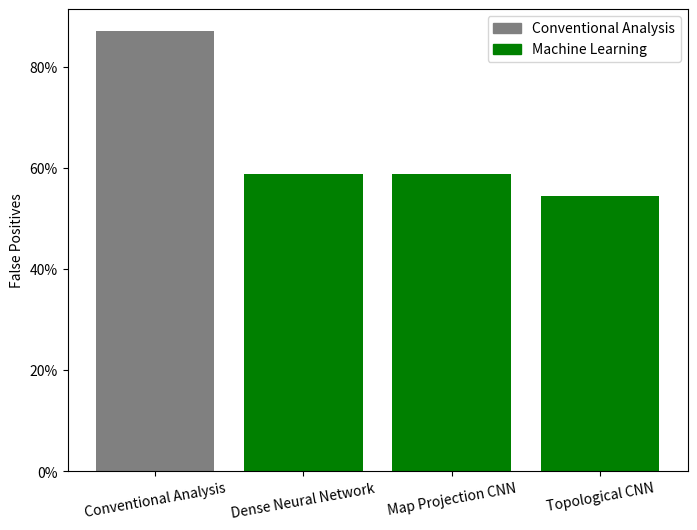

This figure's Python source:
#!/usr/bin/env python3
"""Graph the overall performance of a series of general machine learning techniques for the DEAP experiment"""
# Created by Brendon Matusch, November 2018

import matplotlib.patches as mpatches
import matplotlib.pyplot as plt
import matplotlib.ticker as mtick

# Create lists containing the performance statistics as well as the names of the configurations
PERFORMANCE_VALUES = [87, 58.7, 58.8, 54.4]
# PERFORMANCE_VALUES = [97, 99.1, 100, 99.3]
CONFIGURATIONS = ['Conventional Analysis', 'Dense Neural Network', 'Map Projection CNN', 'Topological CNN']
# Color and legend the entries according to whether they are supervised or semi-supervised learning
COLORS = ['gray', 'green', 'green', 'green']

# Create a figure with a predefined size
_, ax = plt.subplots(figsize=(8, 6))
# Use percentage labels for the Y axis
ax.yaxis.set_major_formatter(mtick.PercentFormatter())
# Draw a bar graph using the performance statistics; do not use the configurations right away because they would be sorted alphabetically
plt.bar(range(len(PERFORMANCE_VALUES)), PERFORMANCE_VALUES, color=COLORS)
# Now set the configuration names, with words angled so they fit
plt.xticks(range(len(CONFIGURATIONS)), CONFIGURATIONS, rotation=10)
# # Start at 90% so the difference is more obvious
# plt.ylim(90, 100)
# Label the Y axis to specify what the numbers mean
plt.ylabel('False Positives')
# Draw a legend for the two learning classes
conventional_patch = mpatches.Patch(color='gray', label='Conventional Analysis')
machine_learning_patch = mpatches.Patch(color='green', label='Machine Learning')
plt.legend(handles=[conventional_patch, machine_learning_patch])
# Display the graph on screen
plt.show()
